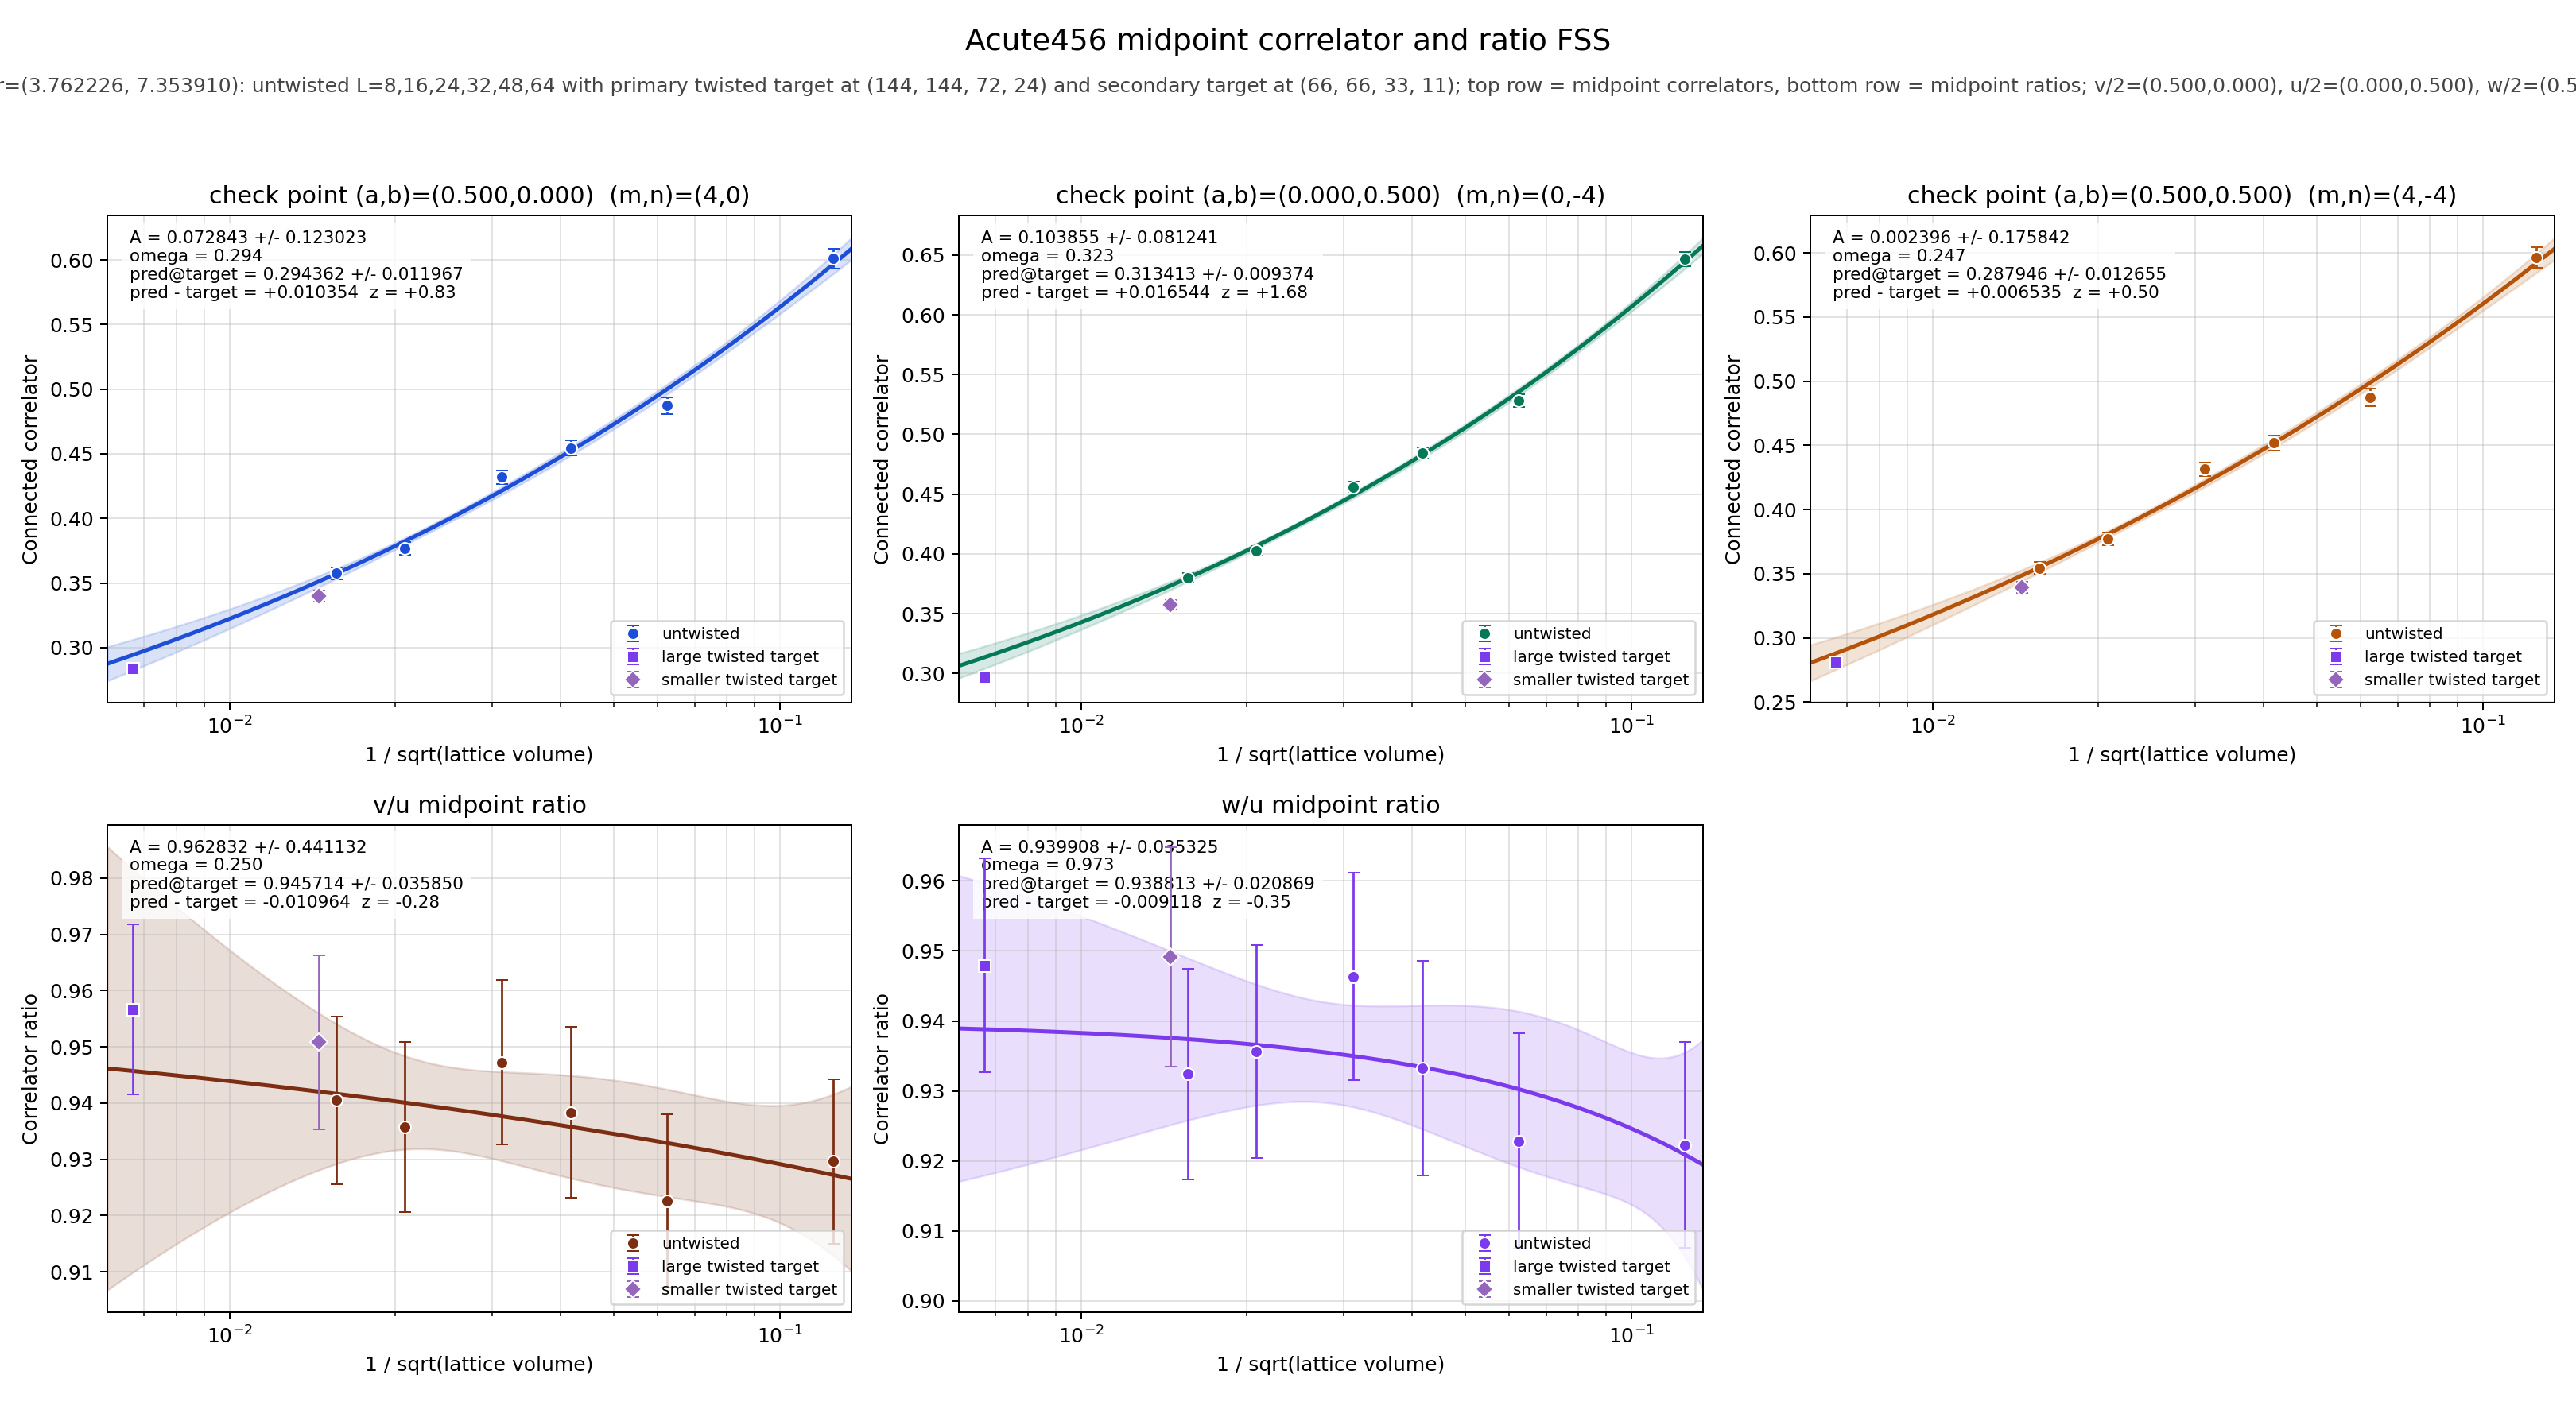

Source data for this figure (header and first rows):
panel	series	x	y	sigma	fit_A	fit_sigma_A	fit_omega	pred_target	pred_target_sigma	delta_target	z_target	twisted_x	twisted_y	twisted_sigma
v/2	untwisted	0.125	0.6011	0.007697	0.07284	0.123	0.2937	0.2944	0.01197	0.01035	0.8308	0.006672	0.284	0.00348
v/2	untwisted	0.0625	0.4873	0.00659	0.07284	0.123	0.2937	0.2944	0.01197	0.01035	0.8308	0.006672	0.284	0.00348
v/2	untwisted	0.04167	0.4544	0.005848	0.07284	0.123	0.2937	0.2944	0.01197	0.01035	0.8308	0.006672	0.284	0.00348
v/2	untwisted	0.03125	0.4319	0.005241	0.07284	0.123	0.2937	0.2944	0.01197	0.01035	0.8308	0.006672	0.284	0.00348
v/2	untwisted	0.02083	0.377	0.004845	0.07284	0.123	0.2937	0.2944	0.01197	0.01035	0.8308	0.006672	0.284	0.00348
v/2	untwisted	0.01562	0.3575	0.004512	0.07284	0.123	0.2937	0.2944	0.01197	0.01035	0.8308	0.006672	0.284	0.00348
v/2	twisted	0.006672	0.284	0.00348	0.07284	0.123	0.2937	0.2944	0.01197	0.01035	0.8308	0.006672	0.284	0.00348
u/2	untwisted	0.125	0.6466	0.005913	0.1039	0.08124	0.3232	0.3134	0.009374	0.01654	1.682	0.006672	0.2969	0.002981
u/2	untwisted	0.0625	0.5281	0.005184	0.1039	0.08124	0.3232	0.3134	0.009374	0.01654	1.682	0.006672	0.2969	0.002981
u/2	untwisted	0.04167	0.4843	0.004754	0.1039	0.08124	0.3232	0.3134	0.009374	0.01654	1.682	0.006672	0.2969	0.002981
u/2	untwisted	0.03125	0.4559	0.004342	0.1039	0.08124	0.3232	0.3134	0.009374	0.01654	1.682	0.006672	0.2969	0.002981
u/2	untwisted	0.02083	0.4029	0.003952	0.1039	0.08124	0.3232	0.3134	0.009374	0.01654	1.682	0.006672	0.2969	0.002981
u/2	untwisted	0.01562	0.3801	0.003653	0.1039	0.08124	0.3232	0.3134	0.009374	0.01654	1.682	0.006672	0.2969	0.002981
u/2	twisted	0.006672	0.2969	0.002981	0.1039	0.08124	0.3232	0.3134	0.009374	0.01654	1.682	0.006672	0.2969	0.002981
w/2	untwisted	0.125	0.5964	0.007778	0.002396	0.1758	0.2474	0.2879	0.01266	0.006535	0.4973	0.006672	0.2814	0.003539
w/2	untwisted	0.0625	0.4874	0.006587	0.002396	0.1758	0.2474	0.2879	0.01266	0.006535	0.4973	0.006672	0.2814	0.003539
w/2	untwisted	0.04167	0.4519	0.005921	0.002396	0.1758	0.2474	0.2879	0.01266	0.006535	0.4973	0.006672	0.2814	0.003539
w/2	untwisted	0.03125	0.4315	0.005362	0.002396	0.1758	0.2474	0.2879	0.01266	0.006535	0.4973	0.006672	0.2814	0.003539
w/2	untwisted	0.02083	0.3769	0.004881	0.002396	0.1758	0.2474	0.2879	0.01266	0.006535	0.4973	0.006672	0.2814	0.003539
w/2	untwisted	0.01562	0.3544	0.00459	0.002396	0.1758	0.2474	0.2879	0.01266	0.006535	0.4973	0.006672	0.2814	0.003539
w/2	twisted	0.006672	0.2814	0.003539	0.002396	0.1758	0.2474	0.2879	0.01266	0.006535	0.4973	0.006672	0.2814	0.003539
(v/2)/(u/2)	untwisted	0.125	0.9296	0.01463	0.9628	0.4411	0.25	0.9457	0.03585	-0.01096	-0.2817	0.006672	0.9567	0.01516
(v/2)/(u/2)	untwisted	0.0625	0.9226	0.01542	0.9628	0.4411	0.25	0.9457	0.03585	-0.01096	-0.2817	0.006672	0.9567	0.01516
(v/2)/(u/2)	untwisted	0.04167	0.9384	0.01519	0.9628	0.4411	0.25	0.9457	0.03585	-0.01096	-0.2817	0.006672	0.9567	0.01516
(v/2)/(u/2)	untwisted	0.03125	0.9472	0.01461	0.9628	0.4411	0.25	0.9457	0.03585	-0.01096	-0.2817	0.006672	0.9567	0.01516
(v/2)/(u/2)	untwisted	0.02083	0.9357	0.01513	0.9628	0.4411	0.25	0.9457	0.03585	-0.01096	-0.2817	0.006672	0.9567	0.01516
(v/2)/(u/2)	untwisted	0.01562	0.9405	0.01492	0.9628	0.4411	0.25	0.9457	0.03585	-0.01096	-0.2817	0.006672	0.9567	0.01516
(v/2)/(u/2)	twisted	0.006672	0.9567	0.01516	0.9628	0.4411	0.25	0.9457	0.03585	-0.01096	-0.2817	0.006672	0.9567	0.01516
(w/2)/(u/2)	untwisted	0.125	0.9223	0.01469	0.9399	0.03533	0.9733	0.9388	0.02087	-0.009118	-0.3527	0.006672	0.9479	0.01526
(w/2)/(u/2)	untwisted	0.0625	0.9228	0.01541	0.9399	0.03533	0.9733	0.9388	0.02087	-0.009118	-0.3527	0.006672	0.9479	0.01526
(w/2)/(u/2)	untwisted	0.04167	0.9332	0.01528	0.9399	0.03533	0.9733	0.9388	0.02087	-0.009118	-0.3527	0.006672	0.9479	0.01526
(w/2)/(u/2)	untwisted	0.03125	0.9464	0.01482	0.9399	0.03533	0.9733	0.9388	0.02087	-0.009118	-0.3527	0.006672	0.9479	0.01526
(w/2)/(u/2)	untwisted	0.02083	0.9356	0.0152	0.9399	0.03533	0.9733	0.9388	0.02087	-0.009118	-0.3527	0.006672	0.9479	0.01526
(w/2)/(u/2)	untwisted	0.01562	0.9324	0.01504	0.9399	0.03533	0.9733	0.9388	0.02087	-0.009118	-0.3527	0.006672	0.9479	0.01526
(w/2)/(u/2)	twisted	0.006672	0.9479	0.01526	0.9399	0.03533	0.9733	0.9388	0.02087	-0.009118	-0.3527	0.006672	0.9479	0.01526
